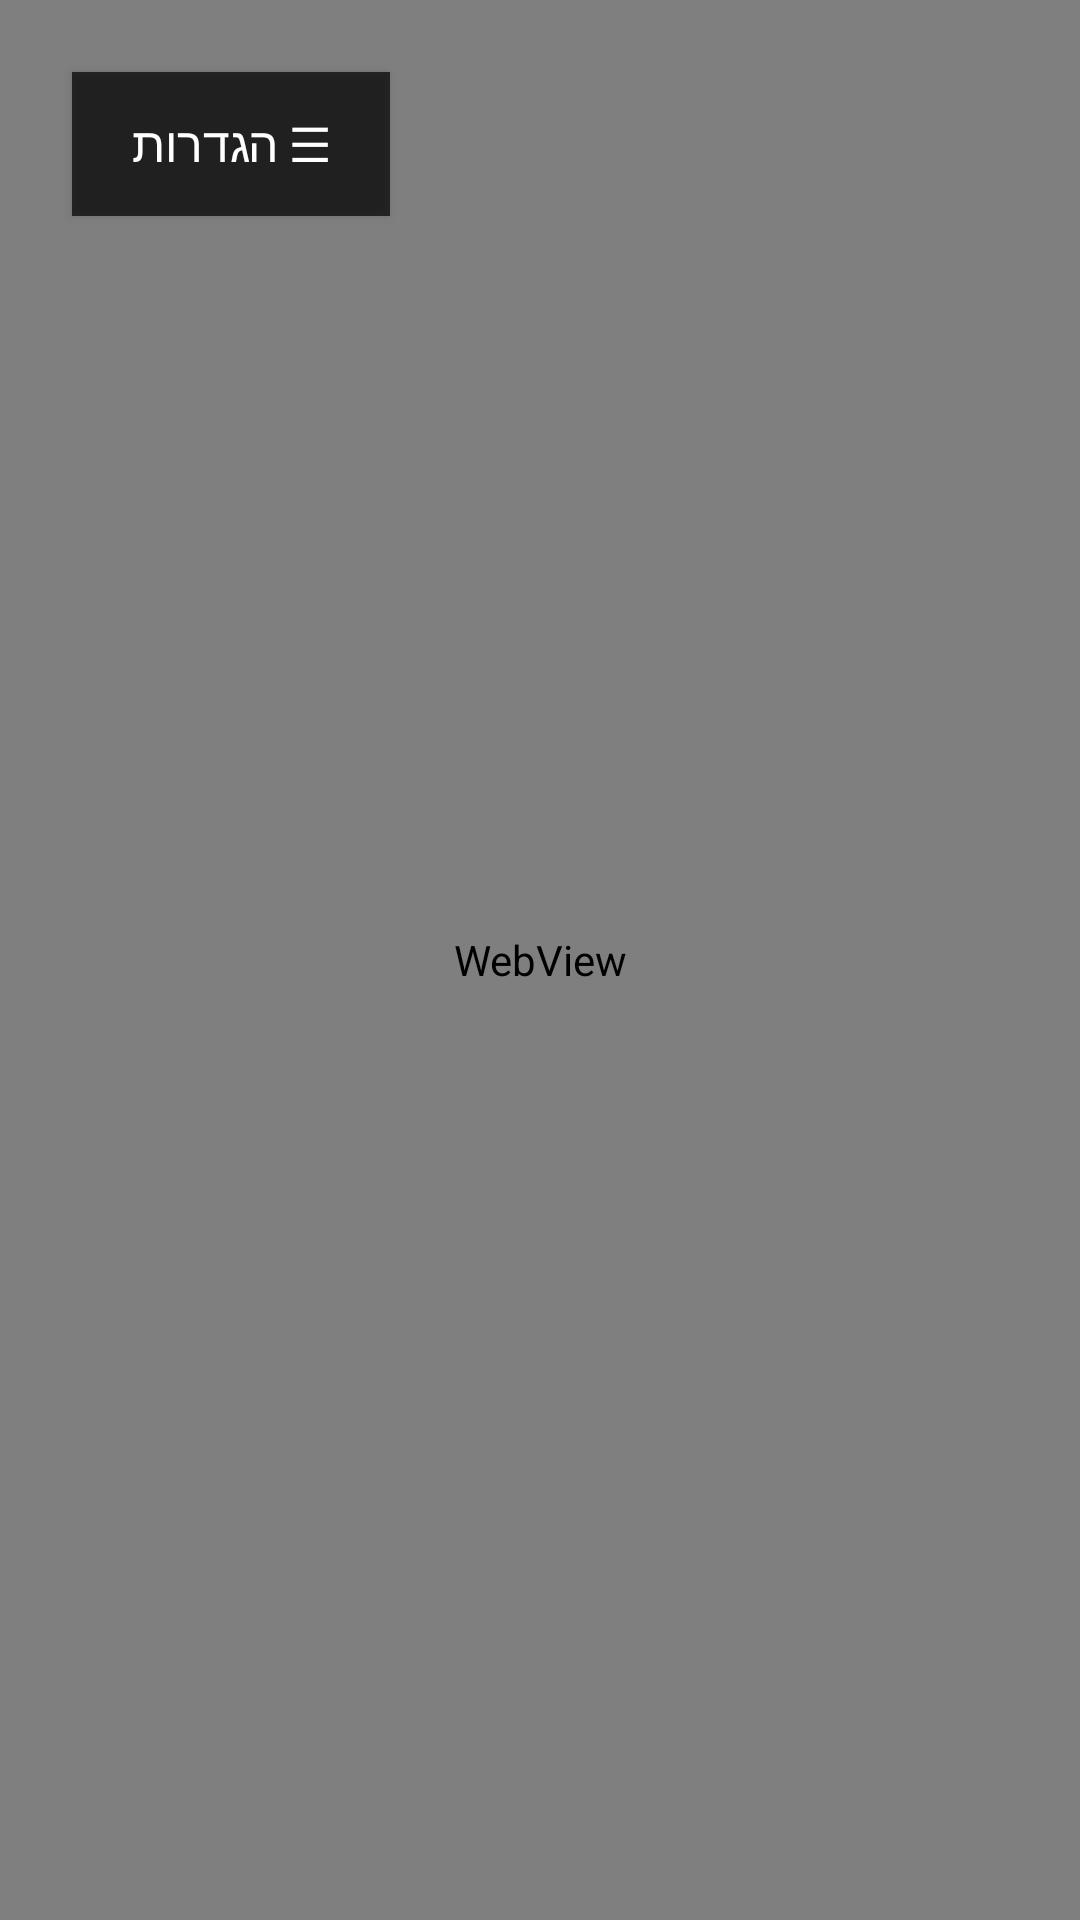

Reconstruct the res/layout file that produces this screen, plus the resources it refers to.
<!-- AndroidManifest.xml: application theme AppTheme -->
<!-- res/layout/activity_main.xml -->
<?xml version="1.0" encoding="utf-8"?>
<FrameLayout xmlns:android="http://schemas.android.com/apk/res/android"
    android:layout_width="match_parent"
    android:layout_height="match_parent"
    android:background="@android:color/black">

    <WebView
        android:id="@+id/webview"
        android:layout_width="match_parent"
        android:layout_height="match_parent"
        android:keepScreenOn="true" />

    <ProgressBar
        android:id="@+id/progress"
        android:layout_width="wrap_content"
        android:layout_height="wrap_content"
        android:layout_gravity="center"
        android:visibility="gone" />

    <Button
        android:id="@+id/settings_button"
        android:layout_width="wrap_content"
        android:layout_height="wrap_content"
        android:layout_gravity="top|start"
        android:layout_margin="24dp"
        android:text="☰ הגדרות"
        android:textColor="#FFFFFF"
        android:textSize="16sp"
        android:background="#B3000000"
        android:paddingHorizontal="20dp"
        android:paddingVertical="12dp"
        android:focusable="true"
        android:focusableInTouchMode="true" />

</FrameLayout>
<!-- resources referenced by this layout -->
<resources>
  <style name="AppTheme" parent="Theme.AppCompat.NoActionBar">
          <item name="android:windowNoTitle">true</item>
          <item name="android:windowFullscreen">true</item>
          <item name="android:windowActionBar">false</item>
          <item name="android:windowBackground">@android:color/black</item>
          <item name="colorPrimary">#0B5FA5</item>
          <item name="colorPrimaryDark">#083E6E</item>
          <item name="colorAccent">#0B5FA5</item>
      </style>
</resources>
